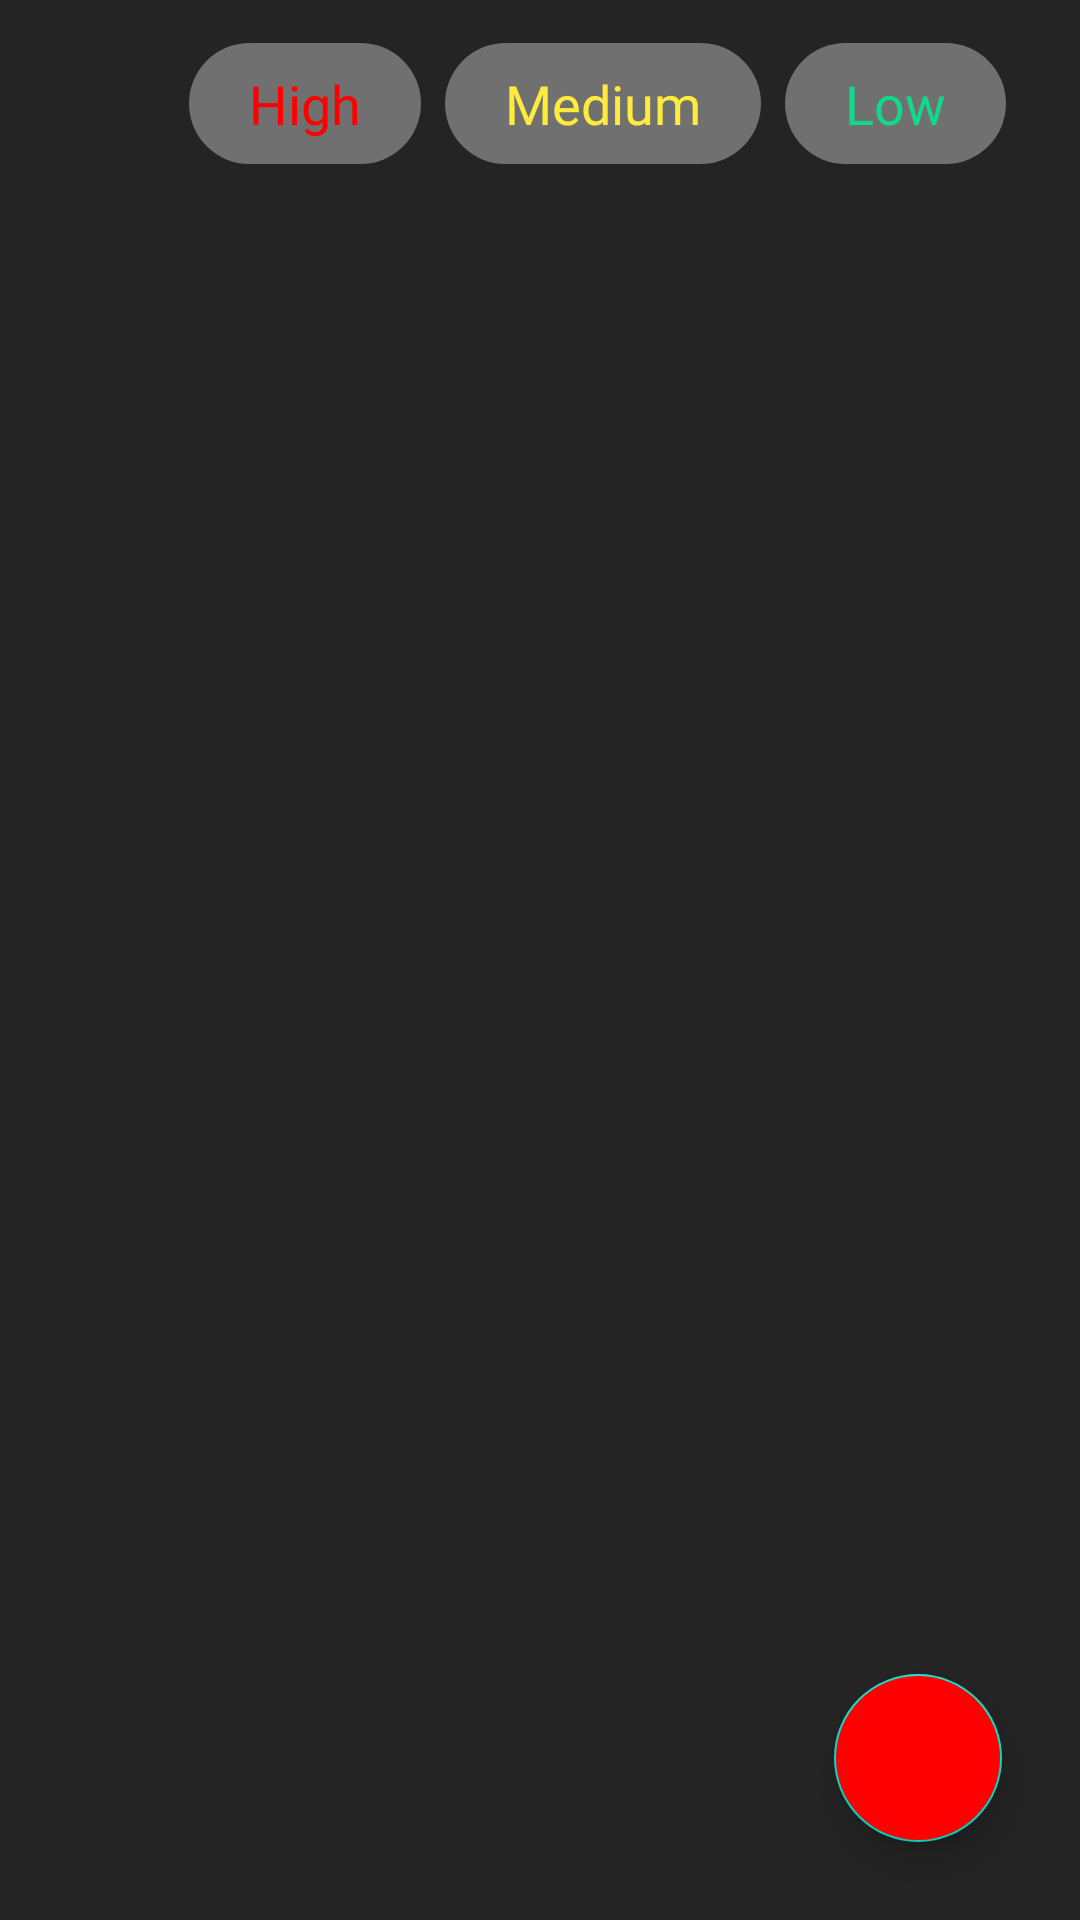

Android layout source for this screen:
<!-- AndroidManifest.xml: application theme Theme.NotesApp -->
<!-- res/layout/fragment_home.xml -->
<?xml version="1.0" encoding="utf-8"?>
<FrameLayout xmlns:android="http://schemas.android.com/apk/res/android"
    xmlns:app="http://schemas.android.com/apk/res-auto"
    xmlns:tools="http://schemas.android.com/tools"
    android:layout_width="match_parent"
    android:layout_height="match_parent"
    android:background="@color/back_color"
    tools:context=".ui.Fragment.HomeFragment">

    <androidx.constraintlayout.widget.ConstraintLayout
        android:layout_width="match_parent"
        android:layout_height="match_parent">

        <LinearLayout
            android:id="@+id/linearLayout"
            android:layout_width="match_parent"
            android:layout_height="wrap_content"
            android:layout_margin="12dp"
            android:gravity="center_vertical"
            android:orientation="horizontal"
            app:layout_constraintEnd_toEndOf="parent"
            app:layout_constraintStart_toStartOf="parent"
            app:layout_constraintTop_toTopOf="parent">

            <ImageView
                android:layout_width="35dp"
                android:layout_height="35dp"
                android:layout_margin="5dp"
                android:id="@+id/filter_all"
                android:background="@color/back_color"
                android:src="@drawable/filter" />

            <TextView
                android:id="@+id/filter_high"
                android:layout_width="wrap_content"
                android:layout_height="wrap_content"
                android:text="High"
                android:layout_marginStart="6dp"
                android:textSize="18sp"
                android:textColor="@color/red"
                android:fontFamily="@font/regular"
                android:background="@drawable/button_filter"
                android:paddingStart="20dp"
                android:paddingEnd="20dp"
                android:paddingTop="8dp"
                android:paddingBottom="8dp"
                />

            <TextView
                android:id="@+id/filter_medium"
                android:layout_width="wrap_content"
                android:layout_height="wrap_content"
                android:text="Medium"
                android:textSize="18sp"
                android:layout_marginStart="8dp"
                android:textColor="@color/yello_color"
                android:fontFamily="@font/demoregular"
                android:background="@drawable/button_filter"
                android:paddingStart="20dp"
                android:paddingEnd="20dp"
                android:paddingTop="8dp"
                android:paddingBottom="8dp"
                />


            <TextView
                android:id="@+id/filter_low"
                android:layout_width="wrap_content"
                android:layout_height="wrap_content"
                android:text="Low"
                android:textSize="18sp"
                android:textColor="@color/green_color"
                android:fontFamily="@font/regular"
                android:layout_marginStart="8dp"
                android:background="@drawable/button_filter"
                android:paddingStart="20dp"
                android:paddingEnd="20dp"
                android:paddingTop="8dp"
                android:paddingBottom="8dp"
                />
        </LinearLayout>

        <androidx.recyclerview.widget.RecyclerView
            android:id="@+id/recAddNotes"
            android:layout_width="0dp"
            android:layout_height="0dp"
            app:layout_constraintBottom_toBottomOf="parent"
            app:layout_constraintEnd_toEndOf="parent"
            app:layout_constraintStart_toStartOf="parent"
            app:layout_constraintTop_toBottomOf="@+id/linearLayout" />


        <com.google.android.material.floatingactionbutton.FloatingActionButton
            android:id="@+id/btn_add"
            android:layout_width="wrap_content"
            android:layout_height="wrap_content"
            android:layout_margin="26dp"
            android:backgroundTint="@color/red"
            android:src="@drawable/baseline_add_24"
            app:layout_constraintBottom_toBottomOf="parent"
            app:layout_constraintEnd_toEndOf="parent"

            />


    </androidx.constraintlayout.widget.ConstraintLayout>

</FrameLayout>
<!-- resources referenced by this layout -->
<resources>
  <color name="back_color">#242424</color>
  <color name="green_color">#11d989</color>
  <color name="red">#FFFF0000</color>
  <color name="yello_color">#FFEB3B</color>
  <!-- drawable button_filter (drawable) -->
  <?xml version="1.0" encoding="utf-8"?>
  <shape xmlns:android="http://schemas.android.com/apk/res/android"
      android:shape="rectangle">
  
          <solid android:color="#707070"/>
      <corners android:radius="150dp"/>
  
  
  </shape>
  <style name="Theme.NotesApp" parent="Theme.MaterialComponents.DayNight.DarkActionBar">
          
          <item name="colorPrimary">#FD3030</item>
          <item name="colorPrimaryVariant">@color/red</item>
          <item name="colorOnPrimary">@color/white</item>
          
          <item name="colorSecondary">@color/teal_200</item>
          <item name="colorSecondaryVariant">@color/teal_700</item>
          <item name="colorOnSecondary">@color/black</item>
          
          <item name="android:statusBarColor">?attr/colorPrimaryVariant</item>
          
      </style>
  <color name="white">#FFFFFFFF</color>
  <color name="teal_200">#FF03DAC5</color>
  <color name="teal_700">#FF018786</color>
  <color name="black">#FF000000</color>
</resources>
